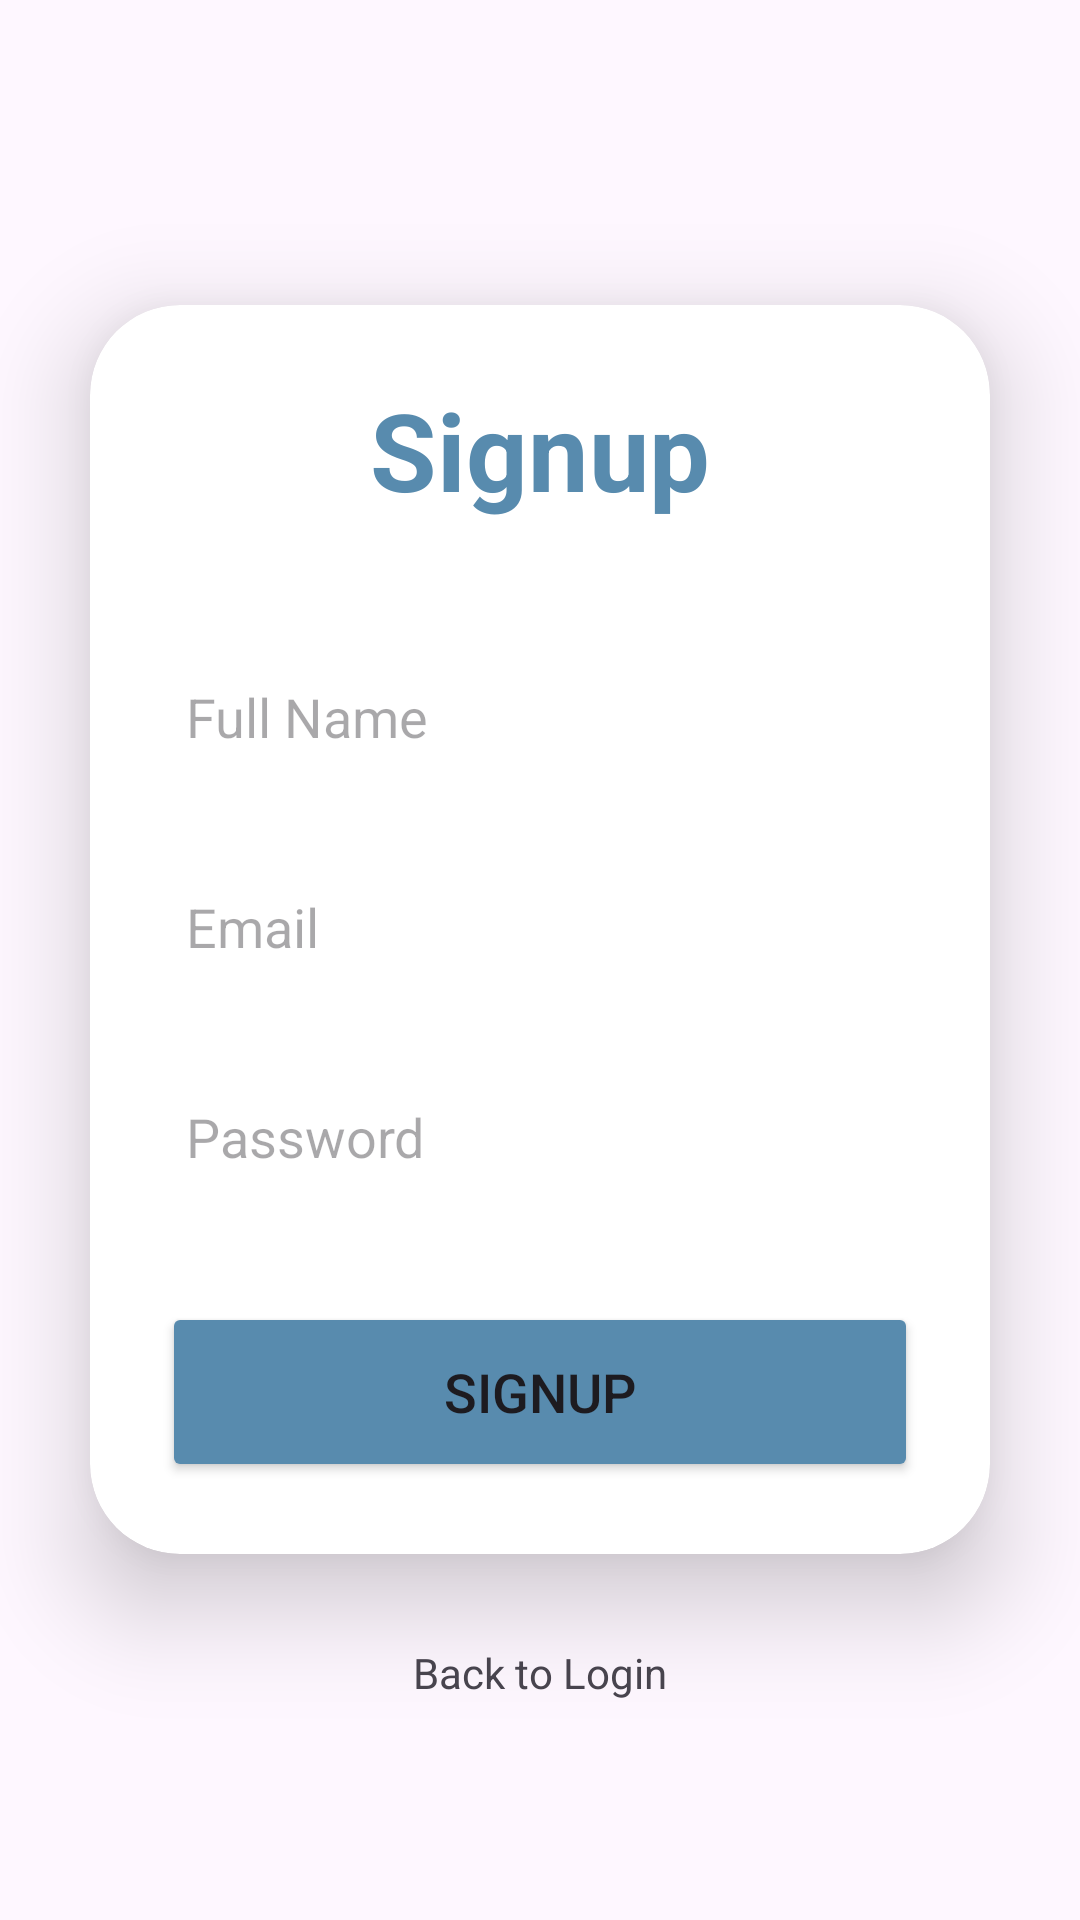

Write the Android layout XML for this screen, with the resource values it uses.
<!-- AndroidManifest.xml: application theme Theme.AndroidApplicationBuyinSellout -->
<!-- res/layout/activity_sign_up.xml -->
<?xml version="1.0" encoding="utf-8"?>
<LinearLayout
    xmlns:android="http://schemas.android.com/apk/res/android"
    xmlns:app="http://schemas.android.com/apk/res-auto"
    xmlns:tools="http://schemas.android.com/tools"
    android:layout_width="match_parent"
    android:layout_height="match_parent"
    android:orientation="vertical"
    android:gravity="center"
    tools:context=".SignUpActivity">

    <androidx.cardview.widget.CardView
        android:layout_width="match_parent"
        android:layout_height="wrap_content"
        android:layout_margin="30dp"
        app:cardCornerRadius="30dp"
        app:cardElevation="20dp">

        <LinearLayout
            android:layout_width="match_parent"
            android:layout_height="wrap_content"
            android:orientation="vertical"
            android:layout_gravity="center_horizontal"
            android:padding="24dp"
            android:background="@drawable/custom_edittext">

            <TextView
                android:layout_width="match_parent"
                android:layout_height="wrap_content"
                android:text="Signup"
                android:id="@+id/signupText"
                android:textSize="36sp"
                android:textAlignment="center"
                android:textStyle="bold"
                android:textColor="@color/blue"/>

            <EditText
                android:layout_width="match_parent"
                android:layout_height="50dp"
                android:id="@+id/fullname"
                android:background="@drawable/custom_edittext"
                android:layout_marginTop="40dp"
                android:padding="8dp"
                android:hint="Full Name"
                android:textColor="@color/black"
                android:drawablePadding="8dp"/>

            <EditText
                android:layout_width="match_parent"
                android:layout_height="50dp"
                android:id="@+id/email"
                android:background="@drawable/custom_edittext"
                android:layout_marginTop="20dp"
                android:inputType="text"
                android:padding="8dp"
                android:hint="Email"
                android:textColor="@color/black"
                android:drawablePadding="8dp"/>

            <EditText
                android:layout_width="match_parent"
                android:layout_height="50dp"
                android:id="@+id/password"
                android:background="@drawable/custom_edittext"
                android:layout_marginTop="20dp"
                android:inputType="textPassword"
                android:padding="8dp"
                android:hint="Password"
                android:textColor="@color/black"
                android:drawablePadding="8dp"/>

            <Button
                android:layout_width="match_parent"
                android:layout_height="60dp"
                android:text="Signup"
                android:id="@+id/signupButton"
                android:textSize="18sp"
                android:layout_marginTop="30dp"
                android:backgroundTint="@color/blue"
                app:cornerRadius = "20dp"/>


        </LinearLayout>

    </androidx.cardview.widget.CardView>

    <TextView
        android:id="@+id/backlogin"
        android:layout_width="wrap_content"
        android:layout_height="20dp"
        android:text="Back to Login">
    </TextView>

</LinearLayout>
<!-- resources referenced by this layout -->
<resources>
  <color name="black">#FF000000</color>
  <color name="blue">#588bae</color>
  <style name="Theme.AndroidApplicationBuyinSellout" parent="Base.Theme.AndroidApplicationBuyinSellout" />
  <style name="Base.Theme.AndroidApplicationBuyinSellout" parent="Theme.Material3.DayNight.NoActionBar">
          
          
      </style>
</resources>
